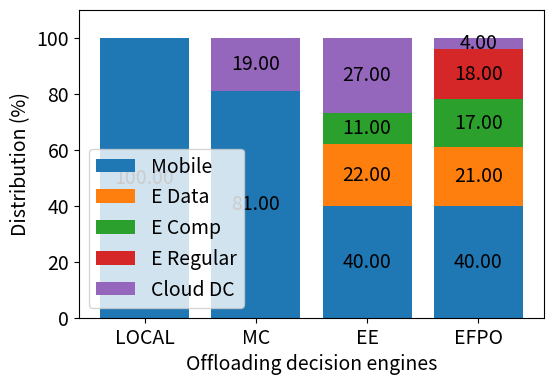
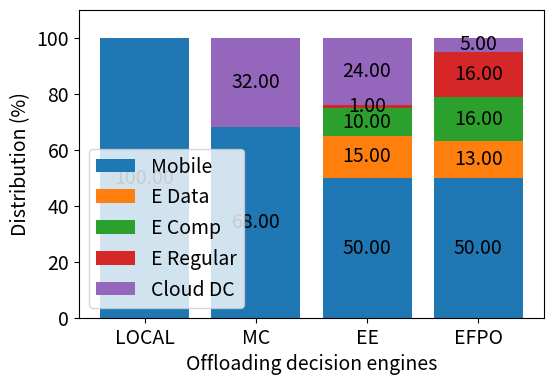
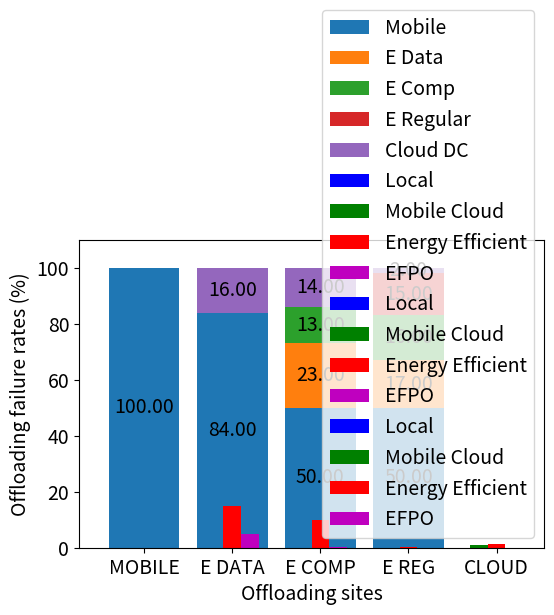

Write Python code to recreate these figures, in order.
import numpy as np
import matplotlib.pyplot as plt

def stacked_bar(data, series_labels, category_labels = None, 
                show_values = False, value_format = "{}", y_label = None, 
                grid = False, reverse = False):
    """Plots a stacked bar chart with the data and labels provided.

    Keyword arguments:
    data            -- 2-dimensional numpy array or nested list
                       containing data for each series in rows
    series_labels   -- list of series labels (these appear in
                       the legend)
    category_labels -- list of category labels (these appear
                       on the x-axis)
    show_values     -- If True then numeric value labels will 
                       be shown on each bar
    value_format    -- Format string for numeric value labels
                       (default is "{}")
    y_label         -- Label for y-axis (str)
    grid            -- If True display grid
    reverse         -- If True reverse the order that the
                       series are displayed (left-to-right
                       or right-to-left)
    """

    ny = len(data[0])
    ind = list(range(ny))

    axes = []
    cum_size = np.zeros(ny)

    data = np.array(data)

    if reverse:
        data = np.flip(data, axis=1)
        category_labels = reversed(category_labels)

    for i, row_data in enumerate(data):
        axes.append(plt.bar(ind, row_data, bottom=cum_size,
                            label=series_labels[i]))
        cum_size += row_data

    if category_labels:
        plt.xticks(ind, category_labels)

    if y_label:
        plt.ylabel(y_label)

    plt.legend()

    if grid:
        plt.grid()

    if show_values:
        for axis in axes:
            for bar in axis:
                w, h = bar.get_width(), bar.get_height()
                if h != 0.0:
	                plt.text(bar.get_x() + w/2, bar.get_y() + h/2, 
	                         value_format.format(h), ha="center", 
	                         va="center")

def plot_offloading_distribution(data):	
	plt.rcParams.update({'font.size': 14})
	plt.figure(figsize=(6, 4))

	series_labels = ['Mobile', 'E Data', 'E Comp', 'E Regular', 'Cloud DC']

	category_labels = ['LOCAL', 'MC', 'EE', 'EFPO']

	stacked_bar(
	    data, 
	    series_labels, 
	    category_labels=category_labels, 
	    show_values=True, 
	    value_format="{:.2f}",
	    y_label="Quantity (units)"
	)

	plt.xlabel('Offloading decision engines')
	plt.ylabel('Distribution (%)')
	plt.ylim(0, 110)
	plt.show()

def plot_failure_rates(data):
	offloading_sites = ['MOBILE', 'E DATA', 'E COMP', 'E REG', 'CLOUD']

	x = np.arange(len(offloading_sites))

	plt.rcParams.update({'font.size': 14})
	ax = plt.subplot(111)
	ax.bar(x - 0.4, data[0], width = 0.2, color = 'b', align = 'center', label = 'Local')
	ax.bar(x - 0.2, data[1], width = 0.2, color = 'g', align = 'center', label = 'Mobile Cloud')
	ax.bar(x, data[2], width = 0.2, color = 'r', align = 'center', label = 'Energy Efficient')
	ax.bar(x + 0.2, data[3], width = 0.2, color = 'm', align = 'center', label = 'EFPO')

	plt.xlabel('Offloading sites')
	plt.ylabel('Offloading failure rates (%)')
	plt.xticks(x, offloading_sites, fontsize = 14)
	plt.legend()
	plt.show()

# Facerecognizer mobile application data
data = [
#  LOCAL MC   EE  EFPO
    [100, 81, 40, 40],   # MD
    [0, 0, 22, 21],    # E1
    [0, 0, 11, 17],    # E2
    [0, 0, 0, 18],       # E3
    [0, 19, 27, 4]  # CD
]

plot_offloading_distribution(data)

# Facerecognizer mobile application data
data = [
#  LOCAL MC   EE  EFPO
    [100, 68, 50, 50],   # MD
    [0, 0, 15, 13],    # E1
    [0, 0, 10, 16],    # E2
    [0, 0, 1, 16],    # E3
    [0, 32, 24, 5]  # CD
]

plot_offloading_distribution(data)

# Facerecognizer mobile application data
data = [
#  LOCAL MC   EE  EFPO
    [100, 84, 50, 50],   # MD
    [0, 0, 23, 17],    # E1
    [0, 0, 13, 16],    # E2
    [0, 0, 0, 15],       # E3
    [0, 16, 14, 2]  # CD
]

plot_offloading_distribution(data)

# Facerecognizer mobile application data
data = [
#   MD  E1 E2 E3 CD
    [0, 0, 0, 0, 0],                  # LOCAL
    [0, 0, 0, 0, 0],    		      # MC
    [0, 13, 3.8, 0.14, 1.5],  # EE
    [0, 5, 0.3, 0.01, 0],      # EFPO
]

plot_failure_rates(data)

# Facerecognizer mobile application data
data = [
#   MD  E1 E2 E3 CD
    [0, 0, 0, 0, 0],                  # LOCAL
    [0, 0, 0, 0, 1],    		      # MC
    [0, 15, 10, 0.16, 1.5],    # EE
    [0, 3, 0.3, 0, 0],           # EFPO
]

plot_failure_rates(data)

# Facerecognizer mobile application data
data = [
#   MD  E1 E2 E3 CD
    [0, 0, 0, 0, 0],                  # LOCAL
    [0, 0, 0, 0, 0],    		      # MC
    [0, 14, 4, 0.3, 1.4],    # EE
    [0, 5, 0.3, 0.01, 0],      # EFPO
]

plot_failure_rates(data)